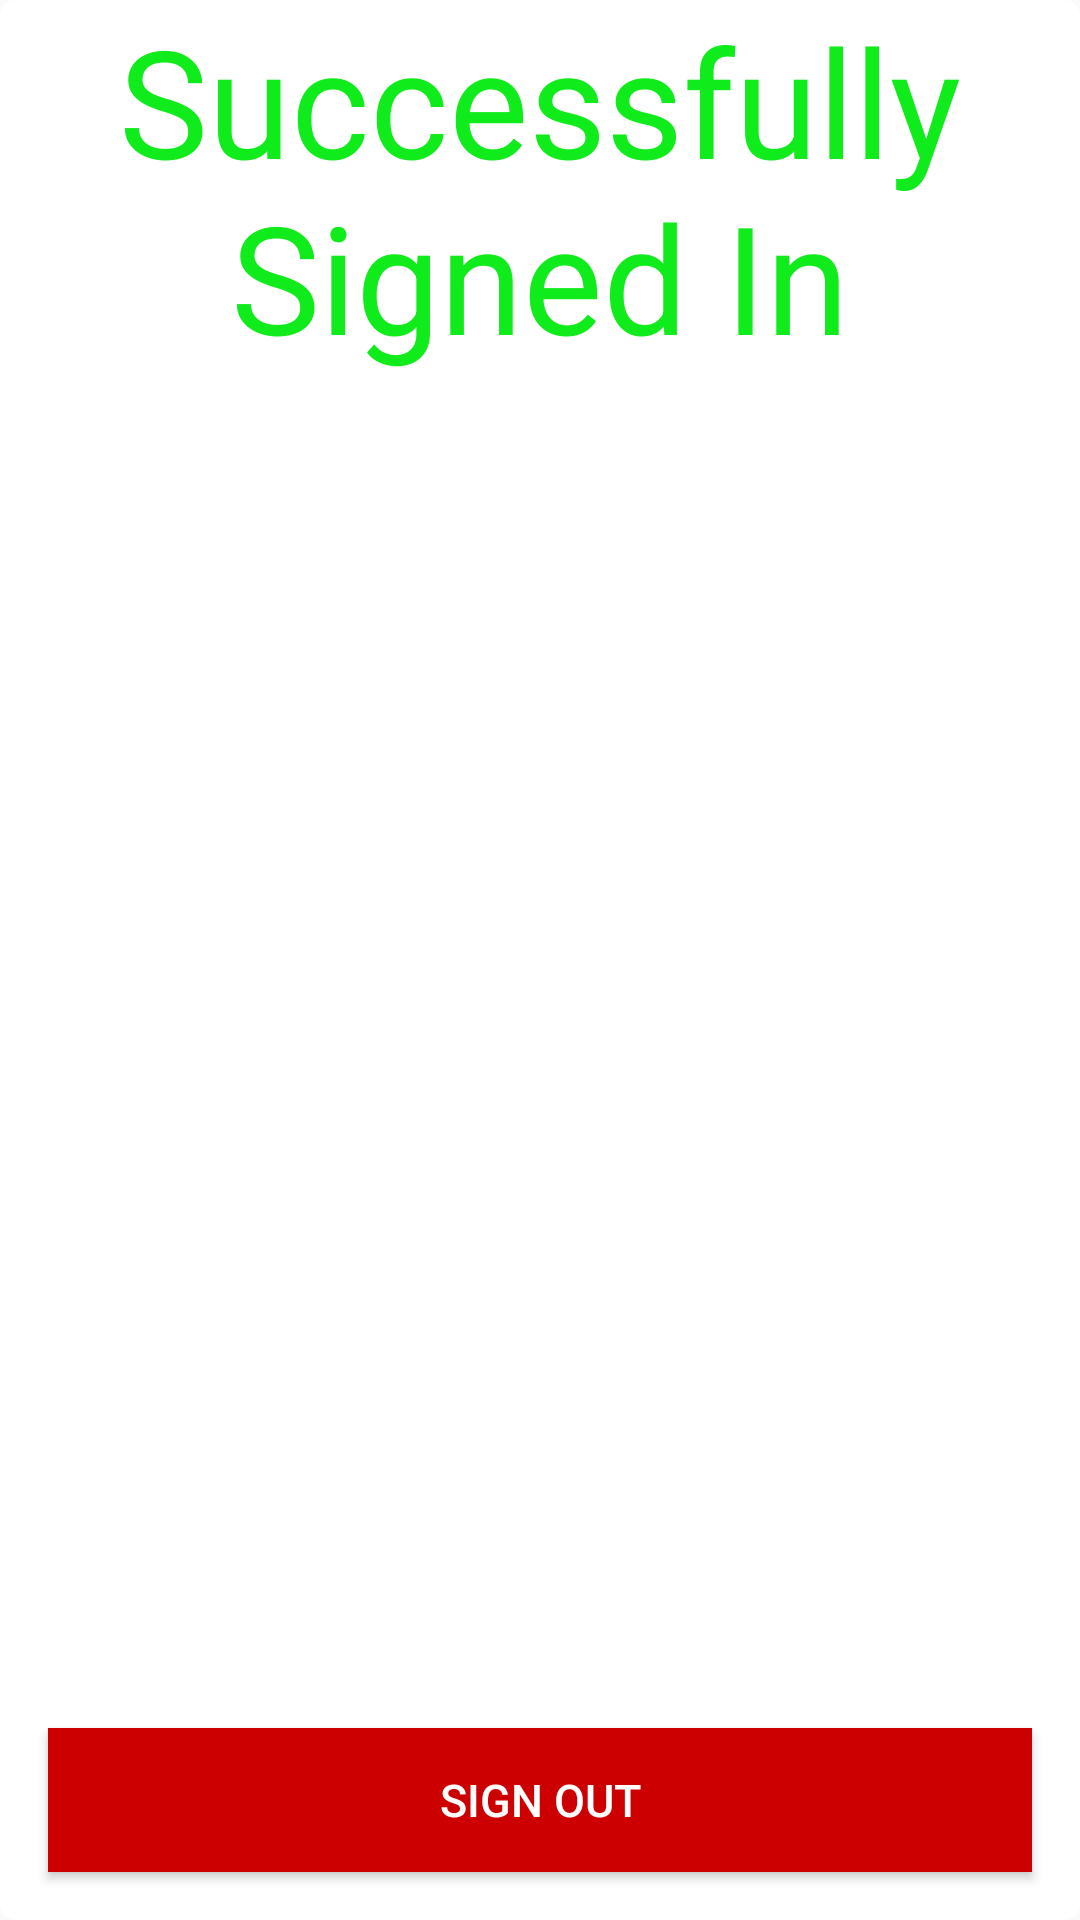

Reconstruct the res/layout file that produces this screen, plus the resources it refers to.
<!-- AndroidManifest.xml: application theme AppTheme -->
<!-- res/layout/activity_profile.xml -->
<?xml version="1.0" encoding="utf-8"?>
<RelativeLayout xmlns:android="http://schemas.android.com/apk/res/android"
    xmlns:app="http://schemas.android.com/apk/res-auto"
    xmlns:tools="http://schemas.android.com/tools"
    android:layout_width="match_parent"
    android:layout_height="match_parent"
    android:orientation="vertical"
    android:background="@drawable/input_background"
    tools:context=".Profile">

    <TextView
        android:id="@+id/signedIn"
        android:layout_width="match_parent"
        android:layout_height="wrap_content"
        android:gravity="center_horizontal"
        android:text="@string/successfully_signed_in"
        android:textColor="#FF10EB1B"
        android:textSize="50sp" />
    <ImageView
        android:layout_width="wrap_content"
        android:layout_height="wrap_content"
        android:layout_below="@+id/signedIn"
        android:layout_centerHorizontal="true"
        android:src="@drawable/tick"/>

    <Button
        android:id="@+id/signout"
        android:layout_width="match_parent"
        android:layout_height="wrap_content"
        android:layout_alignParentBottom="true"
        android:layout_centerHorizontal="true"
        android:layout_margin="16dp"
        android:textColor="#ffffffff"
        android:background="@android:color/holo_red_dark"
        android:text="@string/sign_out"
        android:textSize="15sp"/>
</RelativeLayout>
<!-- resources referenced by this layout -->
<resources>
  <!-- drawable input_background (drawable) -->
  <?xml version="1.0" encoding="utf-8"?>
  <shape xmlns:android="http://schemas.android.com/apk/res/android">
  
      <solid android:color="#ffffffff"/>
      <corners android:radius="5dp"/>
  
  </shape>
  <string name="sign_out">Sign Out</string>
  <string name="successfully_signed_in">Successfully Signed In</string>
  <style name="AppTheme" parent="Theme.AppCompat.Light.DarkActionBar">
              <item name="colorPrimary">@color/colorPrimary</item>
              <item name="colorPrimaryDark">@color/colorPrimaryDark</item>
              <item name="colorAccent">@color/colorAccent</item>
          </style>
  <color name="colorPrimary">#0e96f9</color>
  <color name="colorPrimaryDark">#117cc9</color>
  <color name="colorAccent">#ffcb2b</color>
</resources>
